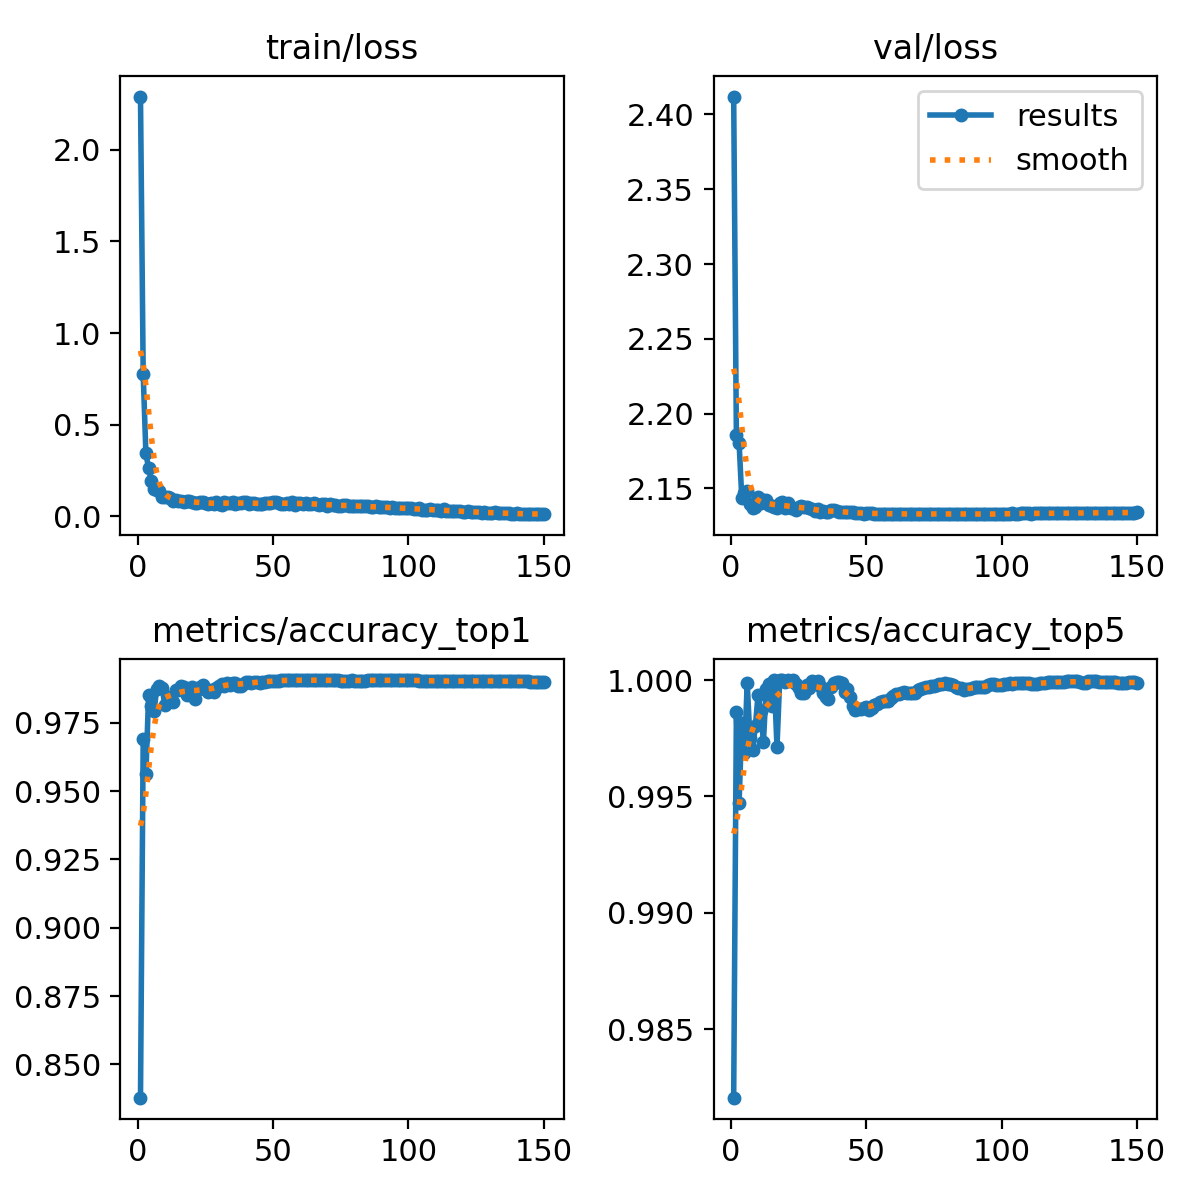

The data file committed next to this chart (first rows):
epoch, train/loss, metrics/accuracy_top1, metrics/accuracy_top5, val/loss, lr/pg0, lr/pg1, lr/pg2
1, 2.29, 0.8378, 0.982, 2.412, 0.003323, 0.003323, 0.003323
2, 0.7758, 0.9689, 0.9986, 2.186, 0.006613, 0.006613, 0.006613
3, 0.3425, 0.9564, 0.9947, 2.18, 0.009858, 0.009858, 0.009858
4, 0.2612, 0.9851, 0.9982, 2.144, 0.009802, 0.009802, 0.009802
5, 0.1915, 0.9811, 0.9969, 2.147, 0.009802, 0.009802, 0.009802
6, 0.1472, 0.9794, 0.9999, 2.149, 0.009736, 0.009736, 0.009736
7, 0.1407, 0.9871, 0.9975, 2.14, 0.00967, 0.00967, 0.00967
8, 0.1368, 0.9886, 0.997, 2.137, 0.009604, 0.009604, 0.009604
9, 0.1068, 0.9875, 0.998, 2.138, 0.009538, 0.009538, 0.009538
10, 0.1035, 0.9815, 0.9993, 2.144, 0.009472, 0.009472, 0.009472
11, 0.1037, 0.9845, 0.9987, 2.14, 0.009406, 0.009406, 0.009406
12, 0.09813, 0.9831, 0.9973, 2.142, 0.00934, 0.00934, 0.00934
13, 0.08468, 0.9825, 0.9996, 2.142, 0.009274, 0.009274, 0.009274
14, 0.08629, 0.9871, 0.9998, 2.139, 0.009208, 0.009208, 0.009208
15, 0.08324, 0.987, 0.9989, 2.138, 0.009142, 0.009142, 0.009142
16, 0.08361, 0.9884, 1, 2.138, 0.009076, 0.009076, 0.009076
17, 0.08028, 0.988, 0.9971, 2.137, 0.00901, 0.00901, 0.00901
18, 0.08327, 0.985, 1, 2.14, 0.008944, 0.008944, 0.008944
19, 0.08147, 0.9861, 1, 2.141, 0.008878, 0.008878, 0.008878
20, 0.07967, 0.9879, 0.9999, 2.137, 0.008812, 0.008812, 0.008812
21, 0.07292, 0.9837, 1, 2.14, 0.008746, 0.008746, 0.008746
22, 0.07277, 0.9871, 1, 2.137, 0.00868, 0.00868, 0.00868
23, 0.07694, 0.9881, 1, 2.137, 0.008614, 0.008614, 0.008614
24, 0.07701, 0.9886, 0.9998, 2.135, 0.008548, 0.008548, 0.008548
25, 0.07487, 0.9874, 0.9997, 2.138, 0.008482, 0.008482, 0.008482
26, 0.06519, 0.9862, 0.9994, 2.138, 0.008416, 0.008416, 0.008416
27, 0.07403, 0.987, 0.9994, 2.137, 0.00835, 0.00835, 0.00835
28, 0.0664, 0.9863, 0.9998, 2.138, 0.008284, 0.008284, 0.008284
29, 0.07573, 0.9878, 0.9997, 2.137, 0.008218, 0.008218, 0.008218
30, 0.06878, 0.9885, 1, 2.136, 0.008152, 0.008152, 0.008152
31, 0.06007, 0.9892, 0.9999, 2.135, 0.008086, 0.008086, 0.008086
32, 0.08036, 0.9884, 1, 2.136, 0.00802, 0.00802, 0.00802
33, 0.07369, 0.9896, 0.9997, 2.134, 0.007954, 0.007954, 0.007954
34, 0.07081, 0.9887, 0.9994, 2.135, 0.007888, 0.007888, 0.007888
35, 0.07927, 0.9894, 0.9992, 2.135, 0.007822, 0.007822, 0.007822
36, 0.06783, 0.9895, 0.9992, 2.134, 0.007756, 0.007756, 0.007756
37, 0.07006, 0.9883, 0.9997, 2.135, 0.00769, 0.00769, 0.00769
38, 0.07015, 0.9885, 0.9999, 2.136, 0.007624, 0.007624, 0.007624
39, 0.07631, 0.9891, 0.9999, 2.135, 0.007558, 0.007558, 0.007558
40, 0.07869, 0.9898, 0.9999, 2.134, 0.007492, 0.007492, 0.007492
41, 0.06598, 0.9898, 0.9999, 2.134, 0.007426, 0.007426, 0.007426
42, 0.07336, 0.9896, 0.9995, 2.134, 0.00736, 0.00736, 0.00736
43, 0.07143, 0.9898, 0.9996, 2.134, 0.007294, 0.007294, 0.007294
44, 0.06486, 0.9898, 0.9993, 2.134, 0.007228, 0.007228, 0.007228
45, 0.06922, 0.9896, 0.9989, 2.134, 0.007162, 0.007162, 0.007162
46, 0.06818, 0.9899, 0.9987, 2.134, 0.007096, 0.007096, 0.007096
47, 0.07302, 0.99, 0.9988, 2.134, 0.00703, 0.00703, 0.00703
48, 0.07239, 0.9901, 0.9988, 2.133, 0.006964, 0.006964, 0.006964
49, 0.07074, 0.9901, 0.9988, 2.133, 0.006898, 0.006898, 0.006898
50, 0.07705, 0.9902, 0.9989, 2.133, 0.006832, 0.006832, 0.006832
51, 0.07527, 0.9903, 0.9987, 2.133, 0.006766, 0.006766, 0.006766
52, 0.07297, 0.9904, 0.9988, 2.134, 0.0067, 0.0067, 0.0067
53, 0.06842, 0.9904, 0.9989, 2.133, 0.006634, 0.006634, 0.006634
54, 0.06755, 0.9905, 0.999, 2.133, 0.006568, 0.006568, 0.006568
55, 0.0726, 0.9905, 0.999, 2.133, 0.006502, 0.006502, 0.006502
56, 0.06888, 0.9905, 0.9991, 2.133, 0.006436, 0.006436, 0.006436
57, 0.0774, 0.9905, 0.9991, 2.133, 0.00637, 0.00637, 0.00637
58, 0.06195, 0.9905, 0.9991, 2.133, 0.006304, 0.006304, 0.006304
59, 0.0716, 0.9906, 0.9992, 2.133, 0.006238, 0.006238, 0.006238
60, 0.0707, 0.9906, 0.9993, 2.133, 0.006172, 0.006172, 0.006172
... 90 more rows
